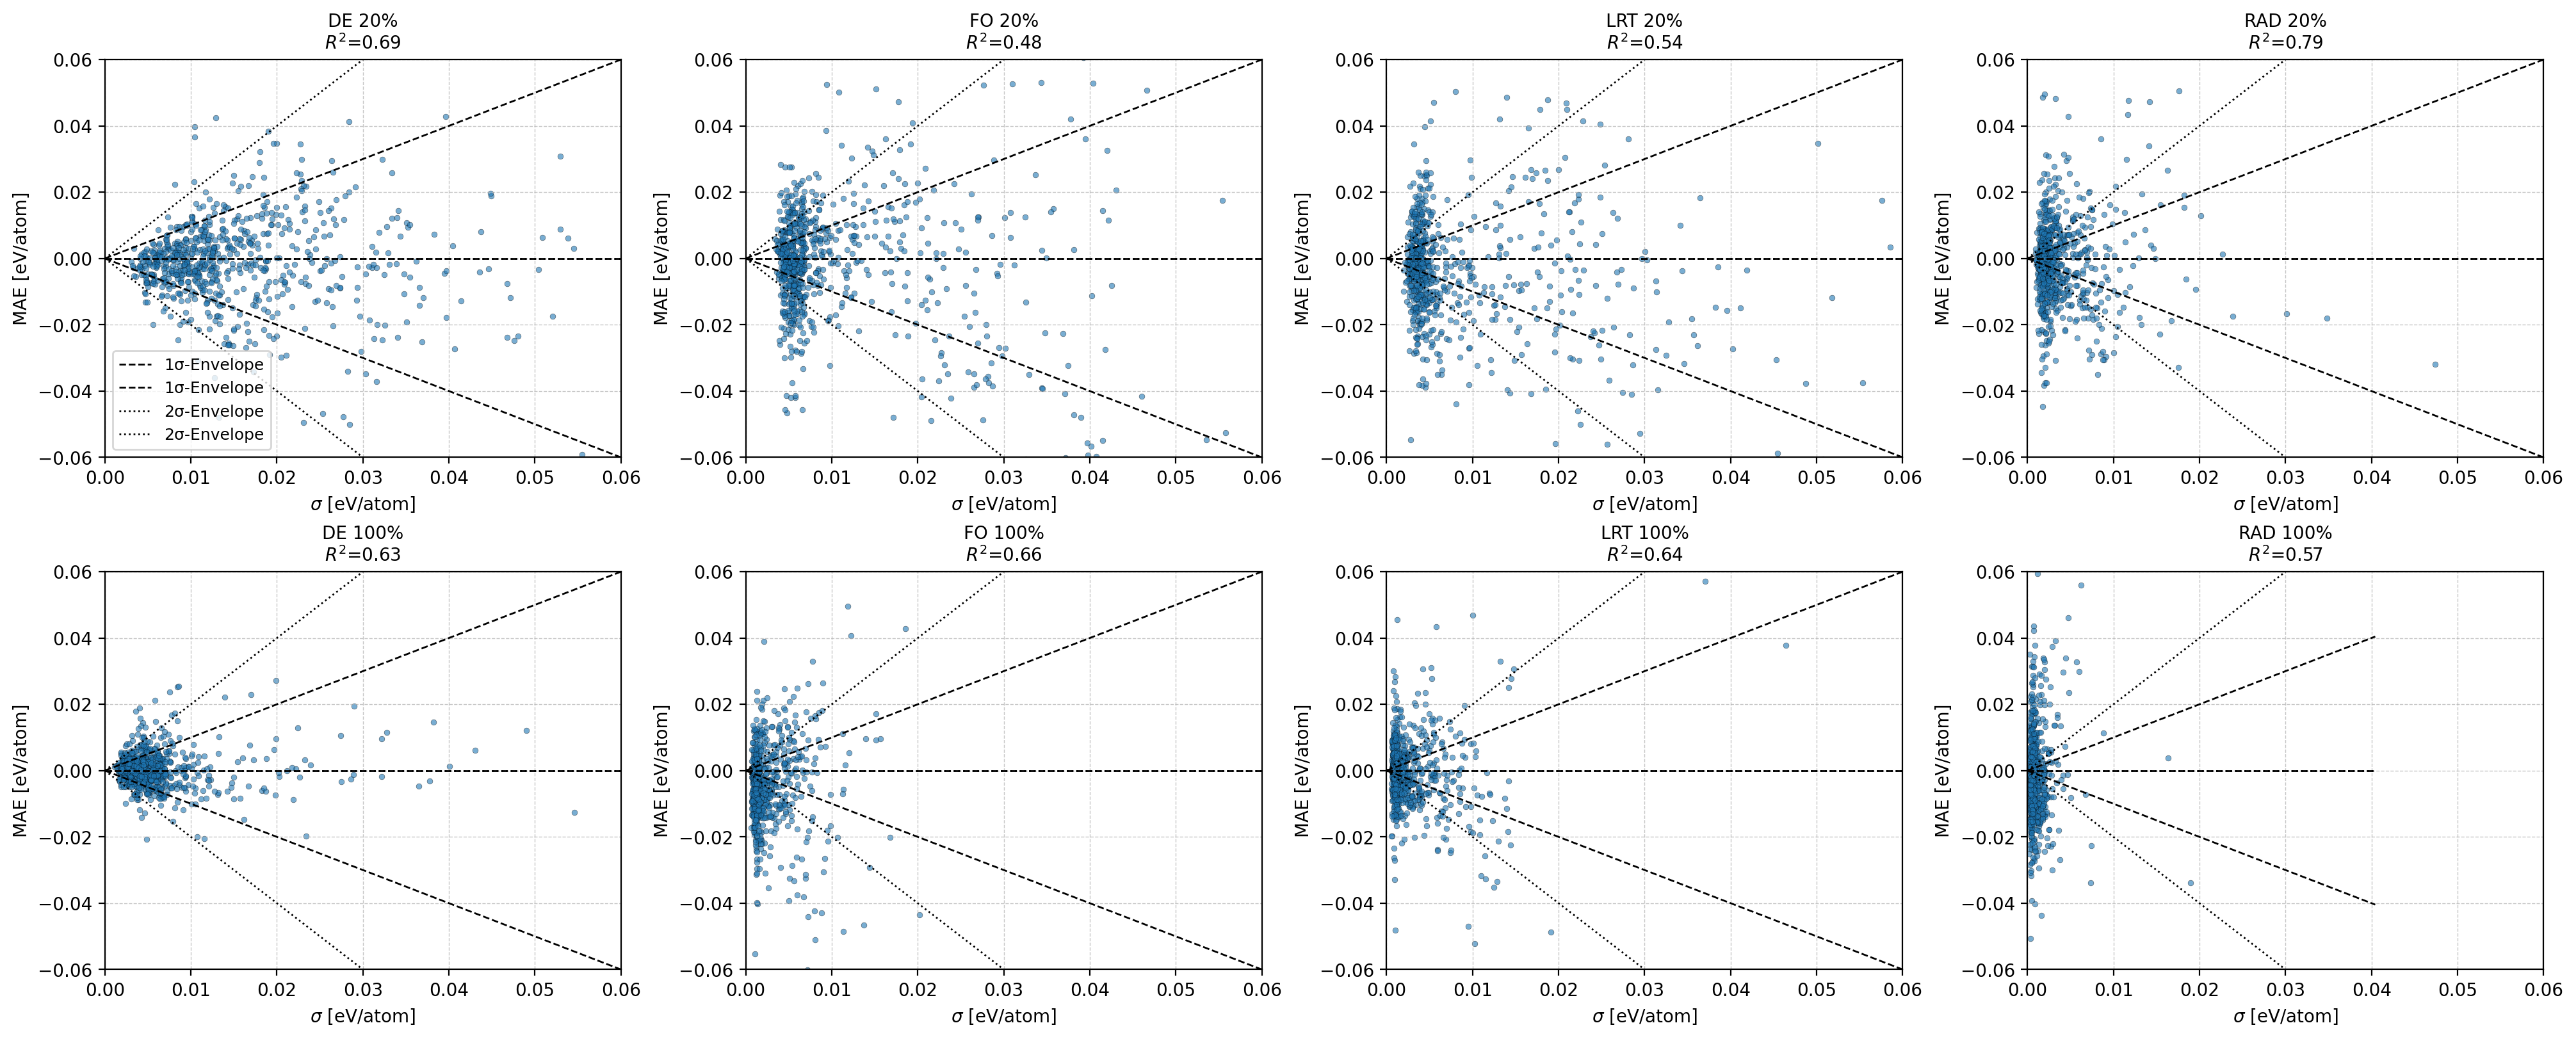

The script that saved this image:
import sys
import glob
import os
import pandas as pd
import matplotlib.pyplot as plt
import numpy as np
from sklearn.metrics import r2_score
from sklearn.linear_model import LinearRegression
from mpl_toolkits.axes_grid1.inset_locator import inset_axes, mark_inset

# Define R² computation and regression line
def get_r2_score(y_true, y_pred, y_std):
    regr = LinearRegression()
    y_model = np.abs(y_pred - y_true).reshape(-1, 1)
    x_model = y_std.reshape(-1, 1)
    regr.fit(x_model, y_model)
    y_model_pred = regr.predict(x_model)
    r2 = r2_score(y_model, y_model_pred)
    cal_x = np.linspace(0, np.max(x_model), 1000).reshape(-1, 1)
    cal_y = regr.predict(cal_x)
    return r2, cal_x, cal_y

# Paths and constants
sys.path.append('/home/g15farris/bin/bayesaenet')
e_scaling, e_shift = 0.06565926932648217, 6.6588702845000975
log_dir = '/home/g15farris/bin/bayesaenet/bnn_aenet/logs'
sizes = ['20', '100']

# Load parquet paths
directories = {x.split('/')[-1]: None for x in glob.glob(f'{log_dir}/*_pred*')}
for parquet in sorted(glob.glob(f'{log_dir}/*_pred*/runs/**/*parquet', recursive=True)):
    directories[parquet.split('/')[-4]] = parquet

# Identify models
bnn_models = sorted({key.split('_')[0] for key in directories if not key.startswith("de")})
models = bnn_models + ['de']

# Find best R² runs
best_runs = {}

for model in models:
    for size in sizes:
        best_r2 = -np.inf
        best_data = None

        if model != 'de':
            model_runs = [name for name in directories if name.startswith(model) and f"_{size}_" in name]
        else:
            model_runs = [path.split('/')[-1] for path in glob.glob(f'{log_dir}/de_pred*') if f"_{size}_" in path]

        for run_name in model_runs:
            if model not in ['de', 'hnn']:
                parquet = directories[run_name]
                rs = pd.read_csv(parquet)
                n_atoms = rs['n_atoms'].to_numpy()
                y_true = (rs['labels'].to_numpy() / e_scaling + n_atoms * e_shift) / n_atoms
                y_pred = (rs['preds'].to_numpy() / e_scaling + n_atoms * e_shift) / n_atoms
                y_std = (np.sqrt(rs['ep_vars'].to_numpy()) / e_scaling) / n_atoms
            if model == 'de':
                deep_ens_dir = os.path.join(log_dir, run_name)
                y_preds = []
                for parquet in glob.glob(f'{deep_ens_dir}/**/*parquet', recursive=True):
                    rs = pd.read_csv(parquet)
                    n_atoms = rs['n_atoms'].to_numpy()
                    y_true = (rs['true'].to_numpy() / e_scaling + n_atoms * e_shift) / n_atoms
                    y_pred = (rs['preds'].to_numpy() / e_scaling + n_atoms * e_shift) / n_atoms
                    y_preds.append(y_pred)
                y_preds = np.array(y_preds)
                y_pred = y_preds.mean(axis=0)
                y_std = y_preds.std(axis=0)

            abs_error = y_true - y_pred
            r2, cal_x, cal_y = get_r2_score(y_true, y_pred, y_std)

            if r2 > best_r2:
                best_r2 = r2
                best_data = (y_true, y_pred, y_std, cal_x, cal_y, r2)

        best_runs[(model, size)] = best_data

# Plot best runs into 2x5 grid
fig, axes = plt.subplots(2, 4, figsize=(20, 8), constrained_layout=True)
axes = axes.flatten()

model_order = ['de', 'fo', 'lrt', 'rad']
plot_idx = 0

for size_idx, size in enumerate(sizes):
    for model in model_order:
        if (model, size) not in best_runs:
            continue
        
        y_true, y_pred, y_std, cal_x, cal_y, r2 = best_runs[(model, size)]
        abs_error = y_true - y_pred
        ax = axes[plot_idx]

        ax.scatter(y_std, abs_error, alpha=0.6, edgecolor='k', linewidth=0.2, s=10)
        
        # --- Envelope lines start ---
        sigma_range = np.linspace(0, ax.get_xlim()[1] if ax.get_xlim()[1] > 0 else y_std.max(), 1000)
        for mult, style, label in zip([1, 2], ['--', ':'], ['1σ-Envelope', '2σ-Envelope']):
            ax.plot(sigma_range,  sigma_range-sigma_range, style, color='black', linewidth=1, label=label)
            ax.plot(sigma_range,  mult * sigma_range, style, color='black', linewidth=1, label=label)
            ax.plot(sigma_range, -mult * sigma_range, style, color='black', linewidth=1)

        if plot_idx == 0:
            ax.legend(fontsize=9)
        # --- Envelope lines end ---

        lim = 0.06#max(y_std.max(), abs_error.max())
        #ax.plot(cal_x, cal_y, linestyle='--', color='dimgray', linewidth=2)
        ax.set_xlim(0, lim)
        ax.set_ylim(-lim, lim)
        ax.set_xlabel(r"$\sigma$ [eV/atom]", fontsize=10)
        ax.set_ylabel("MAE [eV/atom]", fontsize=10)
        ax.set_title(f"{model.upper()} {size}%\n$R^2$={r2:.2f}", fontsize=10)
        ax.grid(True, linestyle="--", linewidth=0.5, alpha=0.7)

        plot_idx += 1


fig.savefig("/home/g15farris/bin/bayesaenet/scripts/TiO/metrics/error_vs_std/epistemic/epistemic.png",
            dpi=200, bbox_inches="tight")
plt.close()
